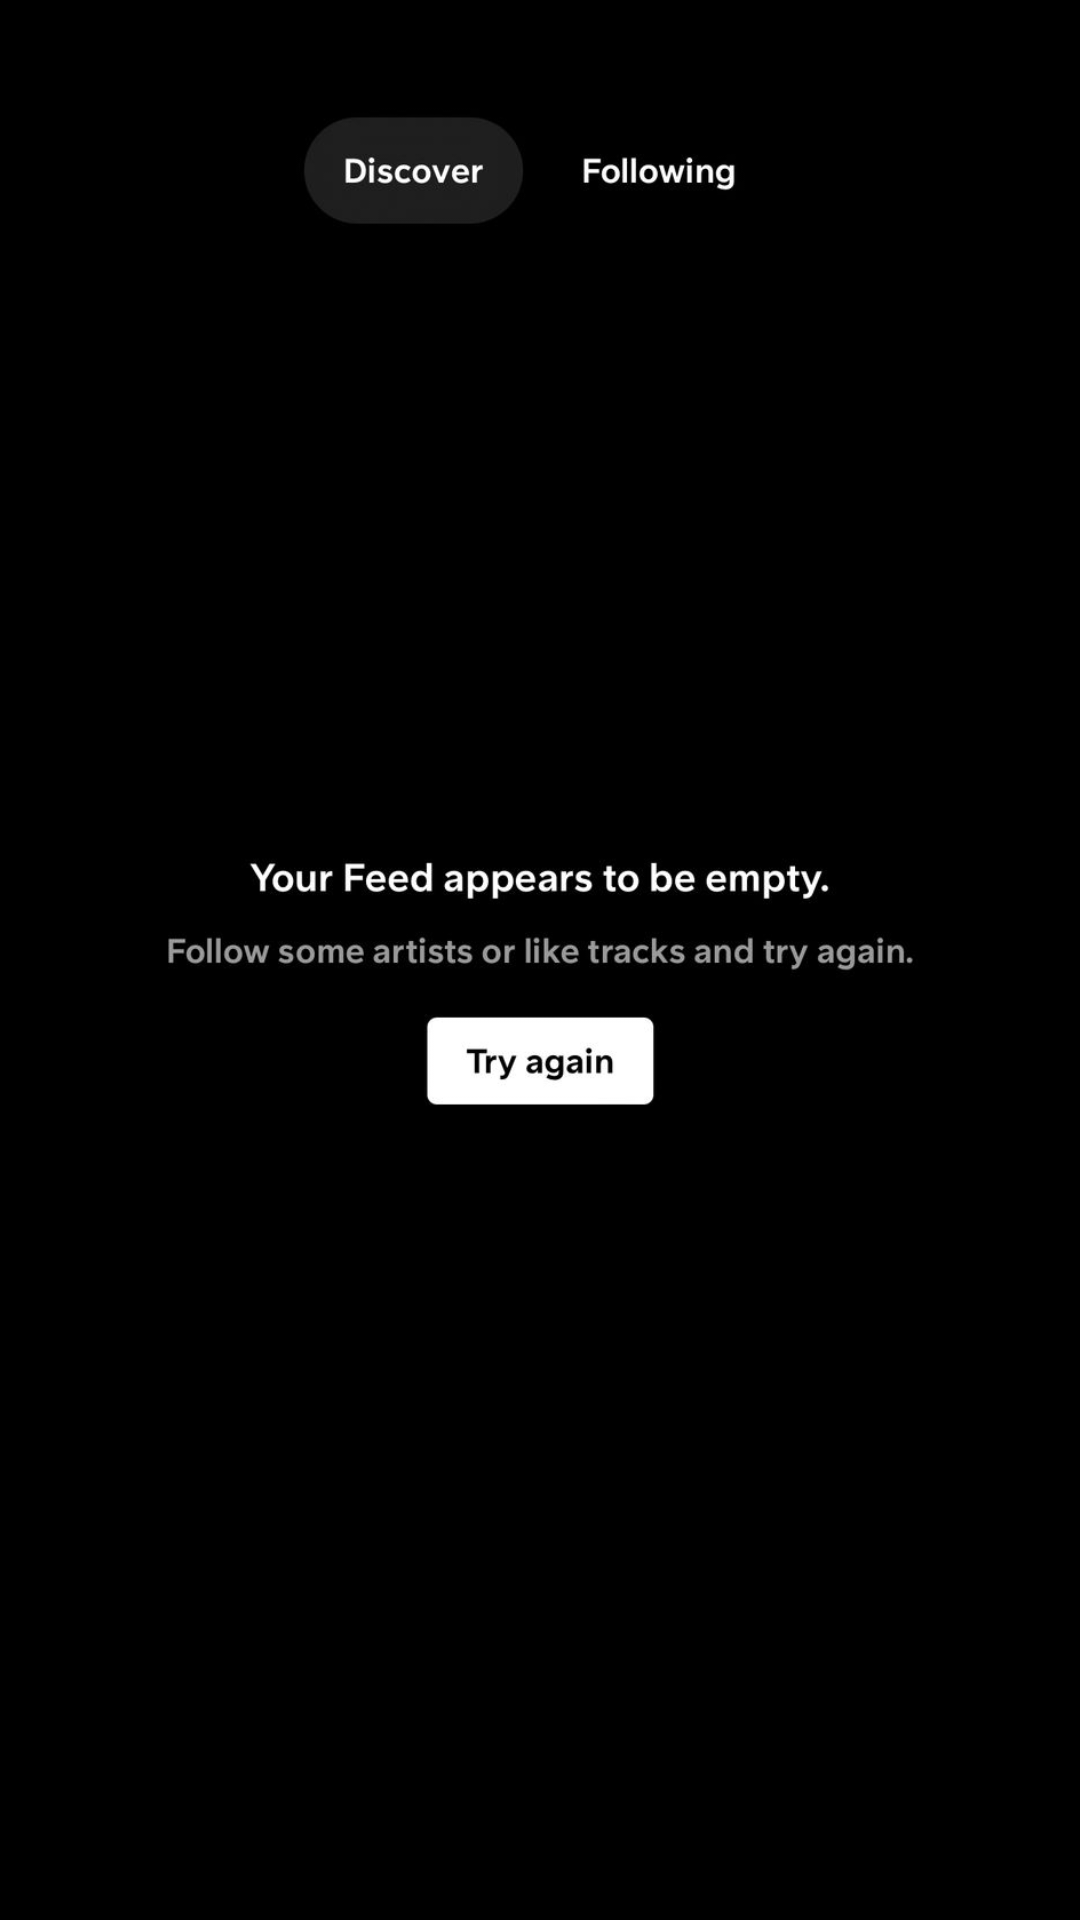

The Android layout XML behind this screen, and the referenced resources:
<!-- AndroidManifest.xml: application theme Theme.SoundCloudBottomNavigation -->
<!-- res/layout/fragment_feed.xml -->
<?xml version="1.0" encoding="utf-8"?>
<FrameLayout xmlns:android="http://schemas.android.com/apk/res/android"
    xmlns:tools="http://schemas.android.com/tools"
    android:layout_width="match_parent"
    android:layout_height="match_parent"
    android:background="@color/black"
    tools:context=".Feed">

    


    <ImageView
        android:id="@+id/imageView2"
        android:layout_width="match_parent"
        android:layout_height="match_parent"
        android:layout_marginTop="30dp"
        android:src="@drawable/feedsc" />
</FrameLayout>
<!-- resources referenced by this layout -->
<resources>
  <color name="black">#FF000000</color>
  <!-- drawable feedsc: jpg bitmap (drawable, 30262 bytes) -->
  <style name="Theme.SoundCloudBottomNavigation" parent="Base.Theme.SoundCloudBottomNavigation" />
  <style name="Base.Theme.SoundCloudBottomNavigation" parent="Theme.Material3.DayNight.NoActionBar">
          
          
      </style>
</resources>
